Photos from the image-classification dataset "ultraman" in the GitHub repository shuyekun/ultraman-recognition-based-on-CNN. Its 9 classes are: aidi, daina, dijia, gaiya, leiou, mengbiyousi, sailuo, saiwen, tailuo.

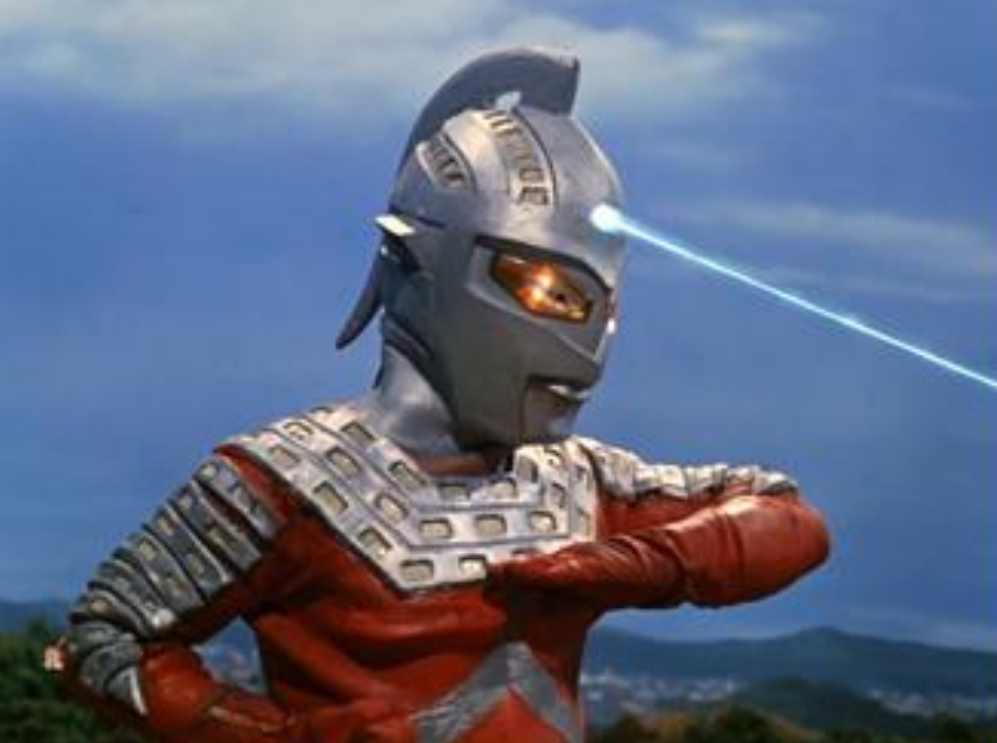
Label: saiwen

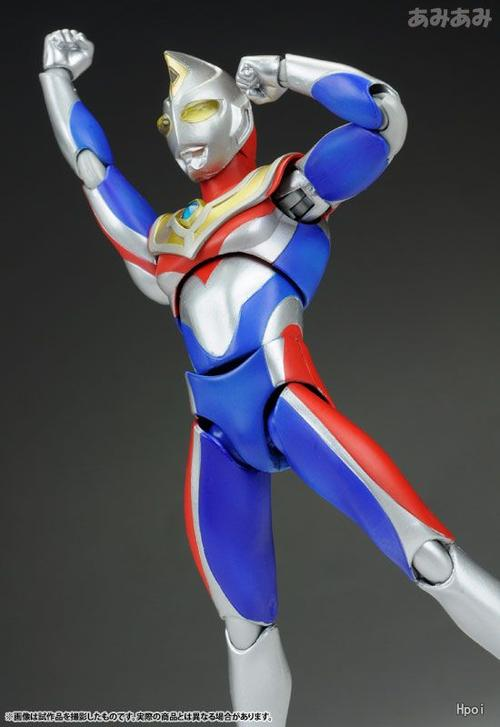
Label: daina

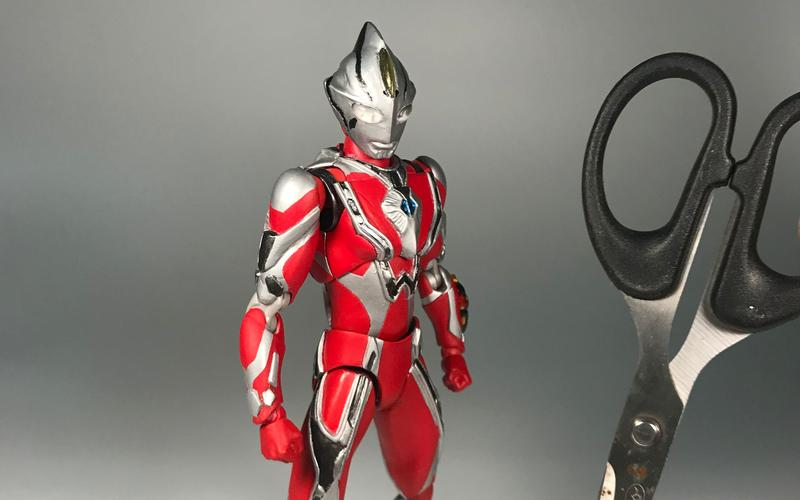
Label: mengbiyousi

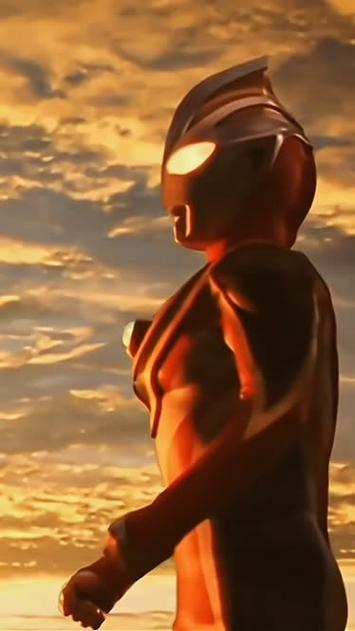
Label: gaiya

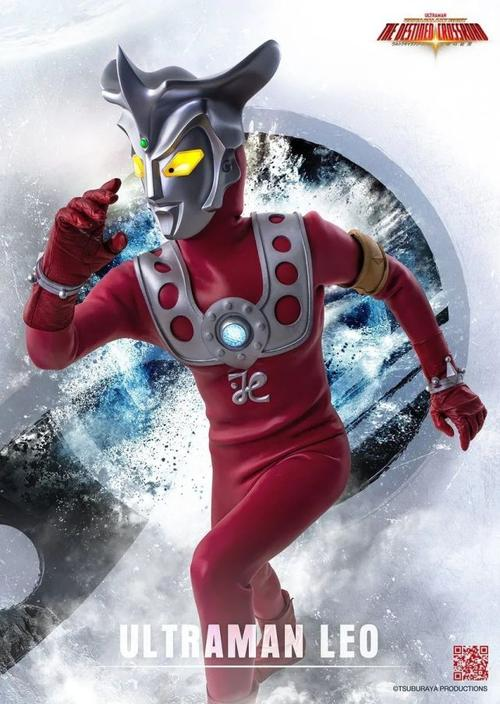
Label: leiou

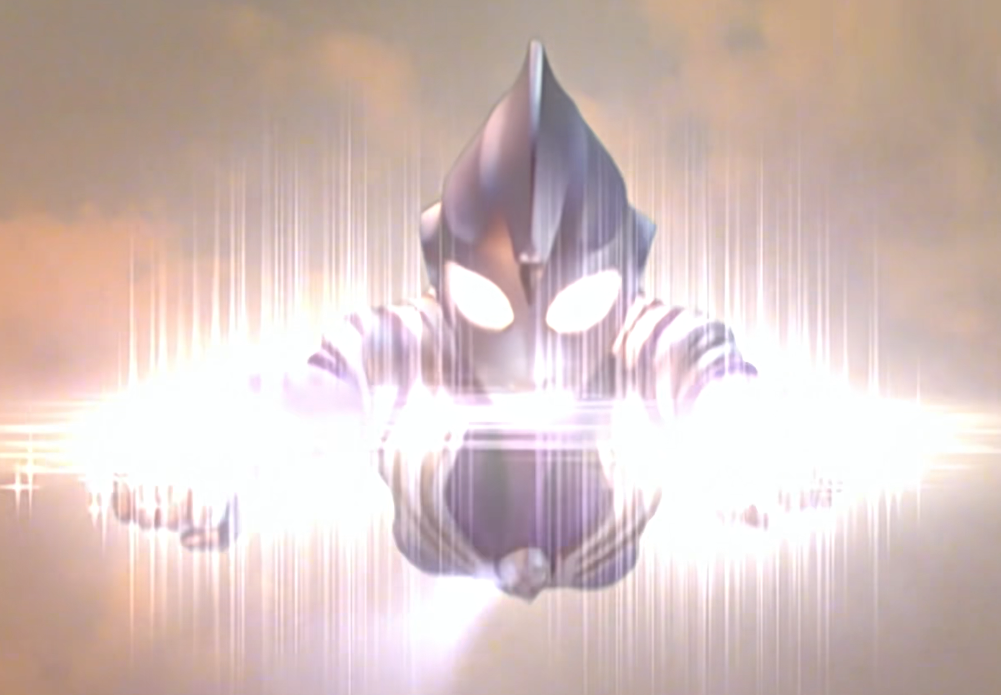
Label: dijia
